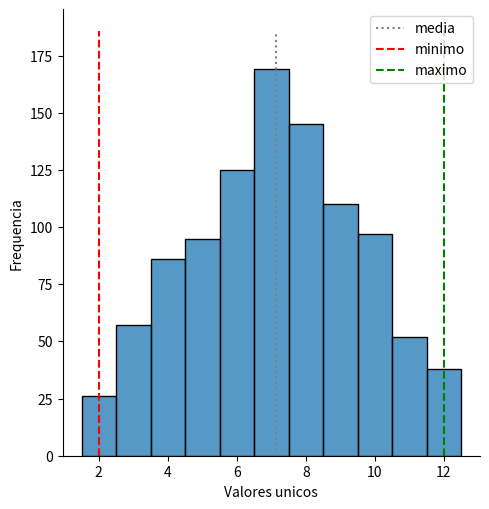

Recreate this plot in Python.
import numpy as np
import matplotlib.pyplot as plt
import seaborn as sns
import pandas as pd

# Simulação de Dados: Crie uma função que simule o lançamento de dois dados de seis lados 
# (valores de 1 a 6). Esta função deve retornar a soma dos resultados dos dados.

soma_lancamento_dados = lambda numero_de_dados: np.sum(np.random.choice(np.arange(1,7, dtype='int64'), \
                                                                        numero_de_dados, replace=True))


# Múltiplas Simulações: Use a função do passo 1 para simular um grande número de jogos de dados (digamos, 1000 jogos).
# Armazene o resultado de cada jogo em um array NumPy.

simular_lancamentos = lambda numero_de_lancamentos, funcao_gerar_soma, numero_de_dados: np.array([funcao_gerar_soma(numero_de_dados) \
                                                                               for _ in range(numero_de_lancamentos)])

# Análise de Dados: Agora, vamos analisar os resultados desses jogos. Calcule e imprima o seguinte:

# A média dos resultados.
# O lançamento máximo e mínimo.

def calcular_medidas_de_posicao(arr, **kwargs) -> dict:
    return {k: v(arr) for k, v in kwargs.items()}
        

# O número de vezes que cada possível lançamento (2, 3, 4, 5, 6, 7, 8, 9, 10, 11 e 12) ocorreu.

def contar_valores(arr:np.array) -> dict:
    value, counts = np.unique(arr, return_counts=True)

    return {item[0]: item[1] for item in zip(value, counts)}

# Teste de Hipótese: Agora vamos fazer um pouco de teste de hipóteses:
# Supondo um jogo justo (ou seja, todos os lançamentos são igualmente prováveis), 
# o resultado da sua simulação coincide com essa suposição? Por que sim ou por que não?
# O que isso significa para um jogador do jogo de dados?

def plotar_histograma(arr:np.array, eixo_x_titulo:str=None, 
                      eixo_y_titulo:str=None,
                      medidas_de_posicao:dict=None,
                      **kwargs) -> None:
    
    
    sns.displot(arr, discrete=True)
    sns.despine()
    
    if eixo_x_titulo is not None:plt.xlabel(eixo_x_titulo)
    if eixo_y_titulo is not None:plt.ylabel(eixo_y_titulo)

    # Maximo valor (frequencia)
    _, frequencia = np.unique(arr, return_counts=True)
    maximo = frequencia.max()

    
    if medidas_de_posicao is not None:
        for k in kwargs:
            if k in medidas_de_posicao:
                plt.vlines(medidas_de_posicao[k], ymin=0, ymax=maximo*1.1,
                           colors=kwargs[k][0],
                           linestyles=kwargs[k][1],
                           label=k)
        plt.legend()
    
    plt.show()

if __name__ == '__main__':
    NUMERO_DE_DADOS = 2
    NUMERO_DE_LANCAMENTOS = 1000

    # Reproducibilidade -> Optional
    np.random.seed(40)

    simulacao = simular_lancamentos(NUMERO_DE_LANCAMENTOS, soma_lancamento_dados, NUMERO_DE_DADOS)

    medidas_de_posicao = calcular_medidas_de_posicao(simulacao, media=np.mean, minimo=np.min, maximo=np.max)

    print(f'As medidas de posição são:\n {pd.Series(medidas_de_posicao)}')

    print(f'Frequência absoluta dos resultados:\n{pd.Series(contar_valores(simulacao))}')

    plotar_histograma(simulacao, 'Valores unicos', 'Frequencia', 
                      medidas_de_posicao=medidas_de_posicao, 
                      media=['grey', 'dotted'],
                      minimo=['red', 'dashed'],
                      maximo=['green', 'dashed'])
